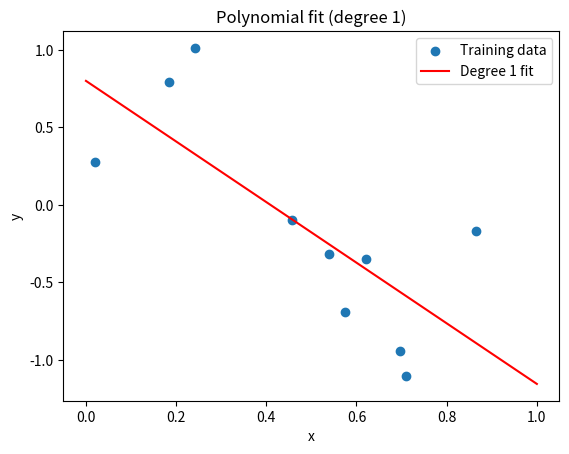
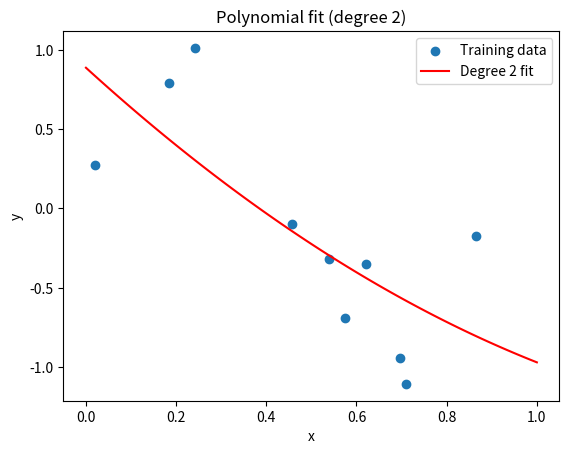
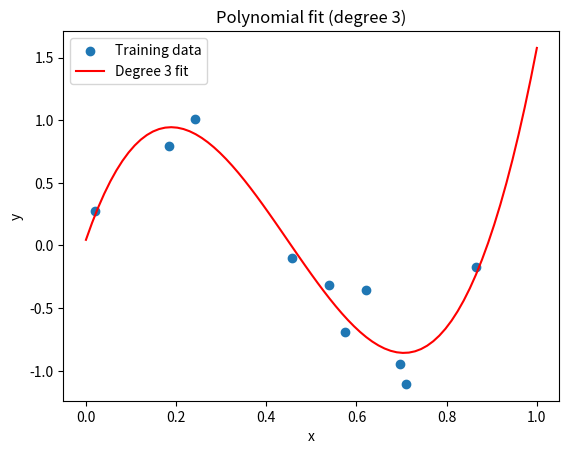
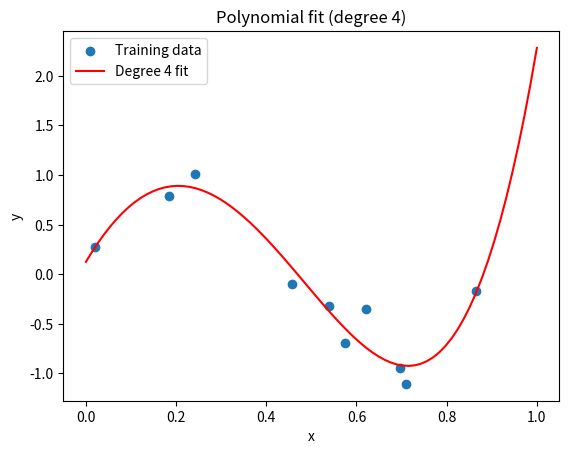
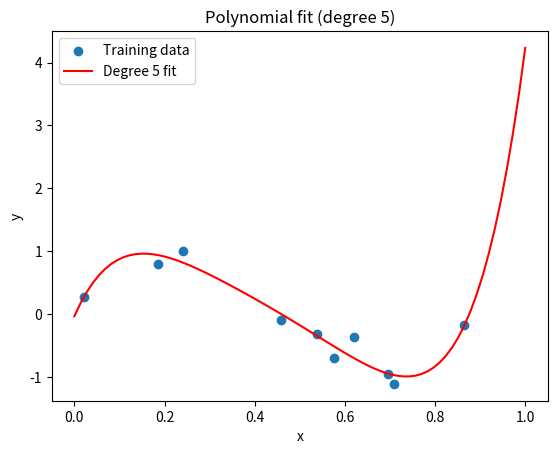
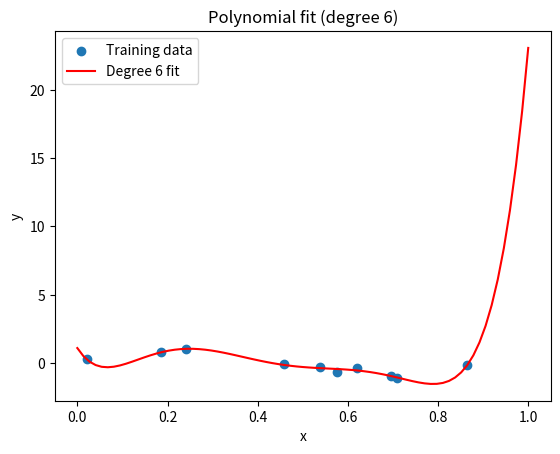
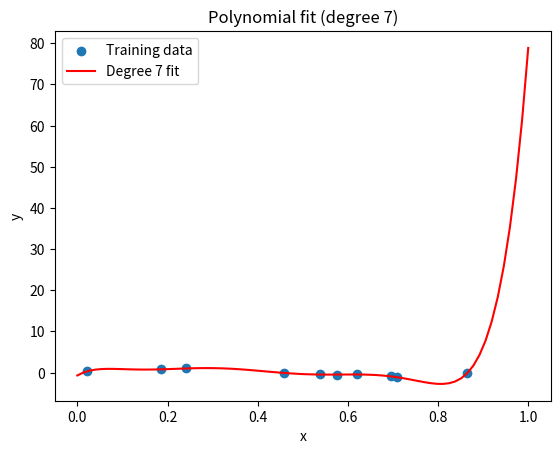
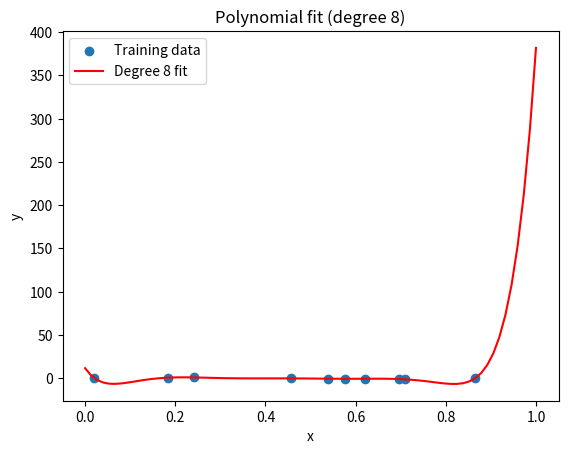
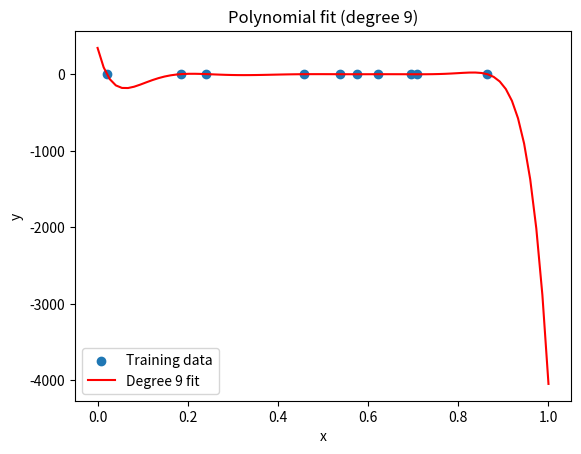

Write Python code to recreate these figures, in order.
import numpy as np
import matplotlib.pyplot as plt
N = 10

x = np.random.uniform(0, 1, N)
xx = np.linspace(0,1,75)
noise = np.random.normal(0, 0.3, N)
y = np.sin(2 * np.pi * x) + noise
#Polynomial fitting
for M in range(1, 10):
    coeffs = np.polyfit(x, y, M)
    poly = np.poly1d(coeffs)
    y_fit = poly(xx)

    plt.figure()
    plt.scatter(x, y, label="Training data")
    plt.plot(xx, y_fit, label=f"Degree {M} fit", color = 'red')
    plt.xlabel("x")
    plt.ylabel("y")
    plt.title(f"Polynomial fit (degree {M})")
    plt.legend()
    plt.show()
